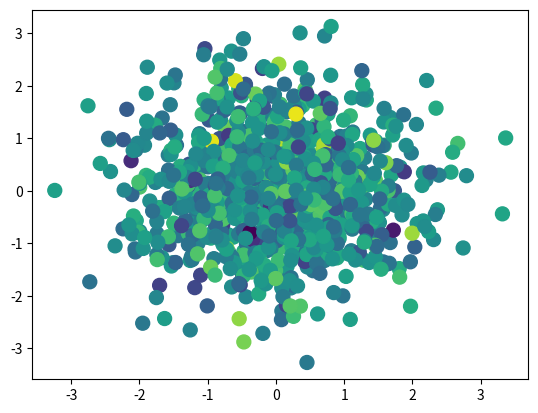

This figure's Python source:
import matplotlib.pyplot as plt
import numpy as np
%matplotlib inline

plt.scatter(np.random.randn(1000),
            np.random.randn(1000),
            c=np.random.randn(1000), s=100)